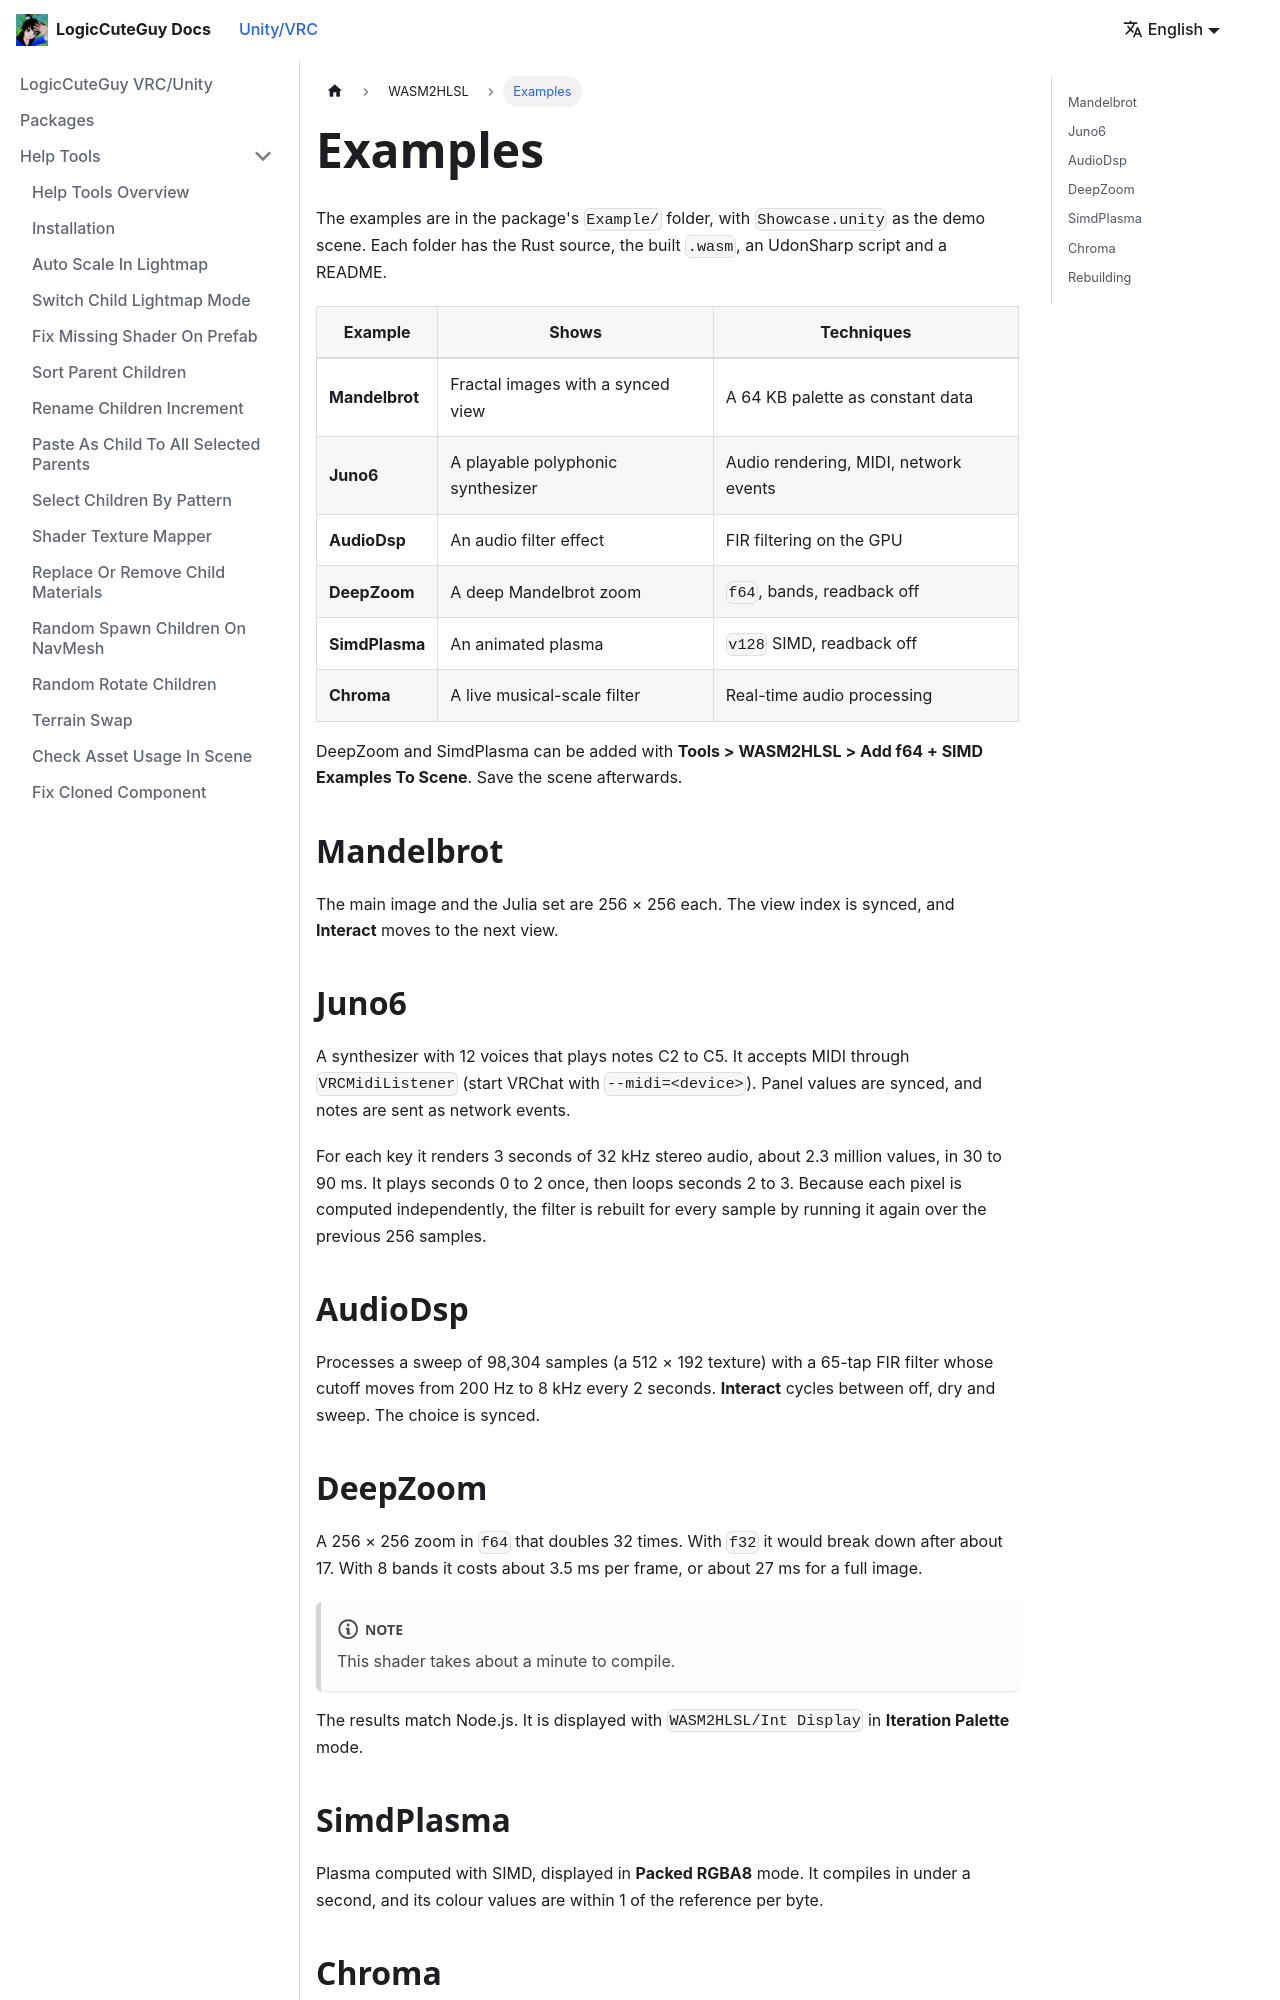

repository: LogicCuteGuy/docs · page: unity-vrc/wasm2hlsl/examples.html · generator: docusaurus

---
sidebar_position: 4
---

# Examples

The examples are in the package's `Example/` folder, with `Showcase.unity` as the demo scene. Each folder has the Rust source, the built `.wasm`, an UdonSharp script and a README.

| Example | Shows | Techniques |
|---|---|---|
| **Mandelbrot** | Fractal images with a synced view | A 64 KB palette as constant data |
| **Juno6** | A playable polyphonic synthesizer | Audio rendering, MIDI, network events |
| **AudioDsp** | An audio filter effect | FIR filtering on the GPU |
| **DeepZoom** | A deep Mandelbrot zoom | `f64`, bands, readback off |
| **SimdPlasma** | An animated plasma | `v128` SIMD, readback off |
| **Chroma** | A live musical-scale filter | Real-time audio processing |

DeepZoom and SimdPlasma can be added with **Tools > WASM2HLSL > Add f64 + SIMD Examples To Scene**. Save the scene afterwards.

## Mandelbrot

The main image and the Julia set are 256 × 256 each. The view index is synced, and **Interact** moves to the next view.

## Juno6

A synthesizer with 12 voices that plays notes C2 to C5. It accepts MIDI through `VRCMidiListener` (start VRChat with `--midi=<device>`). Panel values are synced, and notes are sent as network events.

For each key it renders 3 seconds of 32 kHz stereo audio, about 2.3 million values, in 30 to 90 ms. It plays seconds 0 to 2 once, then loops seconds 2 to 3. Because each pixel is computed independently, the filter is rebuilt for every sample by running it again over the previous 256 samples.

## AudioDsp

Processes a sweep of 98,304 samples (a 512 × 192 texture) with a 65-tap FIR filter whose cutoff moves from 200 Hz to 8 kHz every 2 seconds. **Interact** cycles between off, dry and sweep. The choice is synced.

## DeepZoom

A 256 × 256 zoom in `f64` that doubles 32 times. With `f32` it would break down after about 17. With 8 bands it costs about 3.5 ms per frame, or about 27 ms for a full image.

:::note
This shader takes about a minute to compile.
:::

The results match Node.js. It is displayed with `WASM2HLSL/Int Display` in **Iteration Palette** mode.
